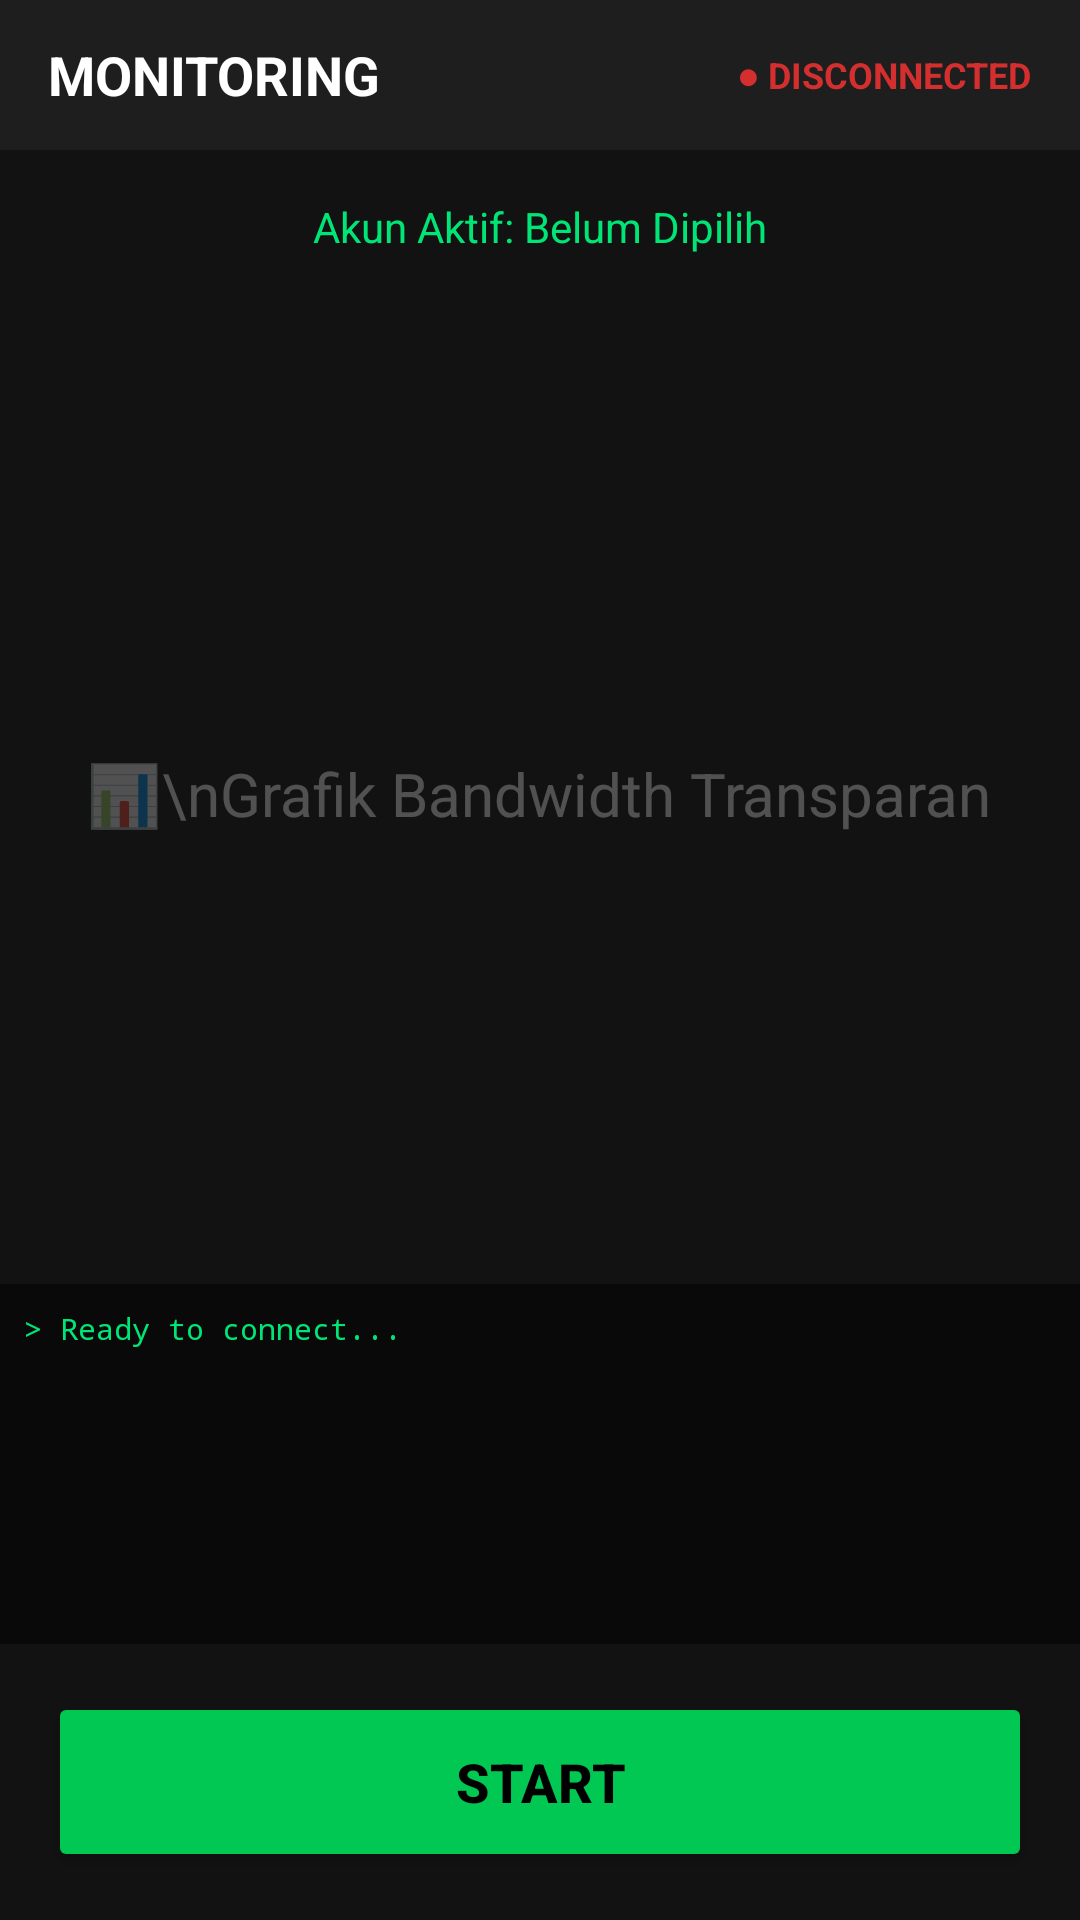

This screen was rendered from an Android layout file. Write that file and the resources it references.
<!-- AndroidManifest.xml: application theme Theme.SSHOVPN -->
<!-- res/layout/activity_main.xml -->
<?xml version="1.0" encoding="utf-8"?>
<androidx.drawerlayout.widget.DrawerLayout 
    xmlns:android="http://schemas.android.com/apk/res/android"
    android:id="@+id/drawer_layout"
    android:layout_width="match_parent"
    android:layout_height="match_parent"
    android:background="#FF121212">

    
    <LinearLayout
        android:layout_width="match_parent"
        android:layout_height="match_parent"
        android:orientation="vertical">

        <LinearLayout
            android:layout_width="match_parent"
            android:layout_height="50dp"
            android:background="#FF1E1E1E"
            android:gravity="center_vertical"
            android:paddingHorizontal="16dp">
            <TextView android:layout_width="0dp" android:layout_height="wrap_content" android:layout_weight="1" android:text="MONITORING" android:textColor="#FFFFFFFF" android:textSize="18sp" android:textStyle="bold" />
            <TextView android:id="@+id/tvStatus" android:layout_width="wrap_content" android:layout_height="wrap_content" android:text="● DISCONNECTED" android:textColor="#FFD32F2F" android:textSize="12sp" android:textStyle="bold" />
        </LinearLayout>

        <TextView android:id="@+id/tvActiveAccount" android:layout_width="match_parent" android:layout_height="wrap_content" android:text="Akun Aktif: Belum Dipilih" android:textColor="#FF00E676" android:textSize="14sp" android:padding="16dp" android:gravity="center"/>

        <RelativeLayout
            android:layout_width="match_parent"
            android:layout_height="0dp"
            android:layout_weight="1"
            android:background="#00000000">
            <TextView
                android:layout_width="wrap_content"
                android:layout_height="wrap_content"
                android:layout_centerInParent="true"
                android:text="📊\nGrafik Bandwidth Transparan"
                android:textColor="#44FFFFFF"
                android:textSize="20sp"
                android:gravity="center"/>
        </RelativeLayout>

        <TextView android:id="@+id/tvLog" android:layout_width="match_parent" android:layout_height="120dp" android:background="#80000000" android:fontFamily="monospace" android:padding="8dp" android:scrollbars="vertical" android:text="> Ready to connect..." android:textColor="#FF00E676" android:textSize="10sp" />

        <Button android:id="@+id/btnConnect" android:layout_width="match_parent" android:layout_height="60dp" android:layout_margin="16dp" android:text="START" android:textSize="18sp" android:textStyle="bold" android:textColor="#FF000000" android:backgroundTint="#FF00C853" />
    </LinearLayout>

    
    <ScrollView
        android:layout_width="280dp"
        android:layout_height="match_parent"
        android:layout_gravity="start"
        android:background="#FF1E1E1E">
        <LinearLayout
            android:layout_width="match_parent"
            android:layout_height="wrap_content"
            android:orientation="vertical"
            android:padding="16dp">
            
            <TextView android:layout_width="wrap_content" android:layout_height="wrap_content" android:text="XAILLASSH MENU" android:textColor="#FF00E676" android:textSize="20sp" android:textStyle="bold" android:layout_marginBottom="24dp"/>

            
            <TextView android:layout_width="wrap_content" android:layout_height="wrap_content" android:text="UTAMA" android:textColor="#FFFFFFFF" android:textStyle="bold" android:layout_marginTop="8dp"/>
            <TextView android:id="@+id/menu_akun_utama" android:layout_width="match_parent" android:layout_height="wrap_content" android:text="   Akun" android:textColor="#FF00E676" android:textSize="16sp" android:textStyle="bold" android:padding="12dp"/>

            
            <TextView android:layout_width="wrap_content" android:layout_height="wrap_content" android:text="Developer" android:textColor="#FFFFFFFF" android:textStyle="bold" android:layout_marginTop="24dp"/>
            <TextView android:id="@+id/menu_dev" android:layout_width="match_parent" android:layout_height="wrap_content" android:text="   XaillaXsh" android:textColor="#FFB0B0B0" android:padding="12dp"/>
        </LinearLayout>
    </ScrollView>
</androidx.drawerlayout.widget.DrawerLayout>
<!-- resources referenced by this layout -->
<resources>
  <style name="Theme.SSHOVPN" parent="Theme.MaterialComponents.NoActionBar">
          <item name="colorPrimary">#FF1A73E8</item>
          <item name="colorSecondary">#FF00C853</item>
          <item name="android:windowBackground">#FF121212</item>
      </style>
</resources>
